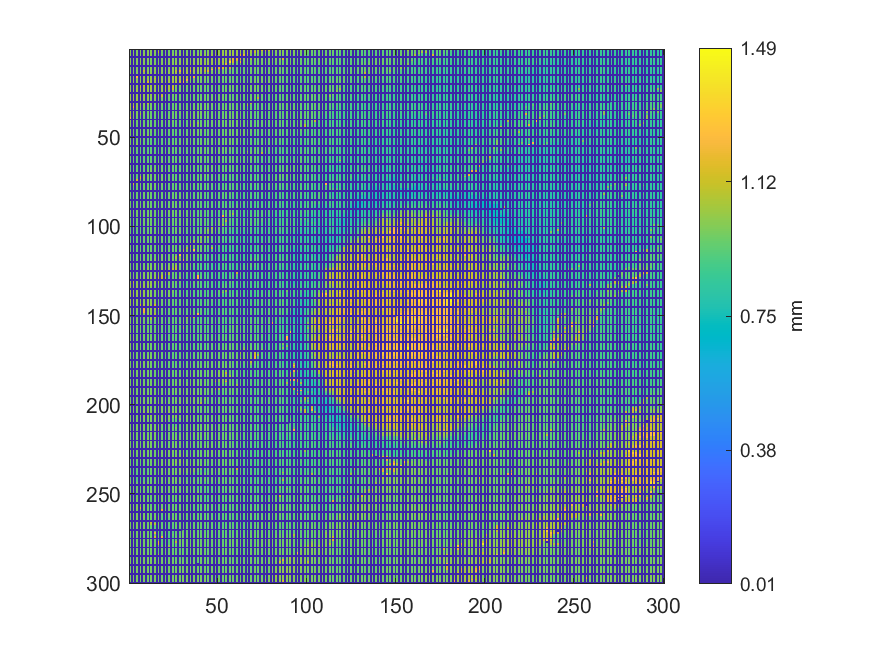

The file beside this chart, header and first rows:
0.988552231032172, 0, 0.990035865060776, 0, 0.991490022916625, 0, 0.994005322991609, 0, 0.992109022544454, 0, 0.993376497972863, 0, 1.00423355493715, 0, 1.00254358769927, 0, 1.00148244548013, 0, 1.00005776379704, 0, 0.964069321942939, 0, 0.963816809396348, 0
0.9942, 0, 0.9944, 0, 0.9918, 0, 0.9928, 0, 0.9949, 0, 1.008, 0, 1.007, 0, 1.003, 0, 1.116, 0, 0.9673, 0, 0.9679, 0, 0.9776, 0
0.9967, 0, 0.9948, 0, 0.9917, 0, 0.9921, 0, 1.004, 0, 1.004, 0, 1.007, 0, 1.002, 0, 0.9706, 0, 0.9698, 0, 0.9711, 0, 0.9839, 0
0.9973, 0, 0.9959, 0, 0.9939, 0, 0.9939, 0, 1.005, 0, 1.004, 0, 1.004, 0, 0.9768, 0, 0.9718, 0, 0.9733, 0, 0.9836, 0, 0.9853, 0
0, 0, 0, 0, 0, 0, 0, 0, 0, 0, 0, 0, 0, 0, 0, 0, 0, 0, 0, 0, 0, 0, 0, 0
1.001, 0, 0.9931, 0, 0.9937, 0, 1.006, 0, 1.003, 0, 1.004, 0, 0.9835, 0, 0.9781, 0, 0.9745, 0, 0.9873, 0, 0.9873, 0, 1.001, 0
0.996, 0, 0.9946, 0, 1.001, 0, 1.004, 0, 1.007, 0, 1.004, 0, 0.9824, 0, 0.9826, 0, 0.9916, 0, 0.9915, 0, 1, 0, 0.9993, 0
0.9994, 0, 1.001, 0, 1, 0, 1.008, 0, 1.008, 0, 0.9873, 0, 0.9836, 0, 0.9838, 0, 0.9933, 0, 0.9926, 0, 1.001, 0, 1.001, 0
0.9924, 0, 0.9917, 0, 0.9953, 0, 0.996, 0, 0.9935, 0, 0.9884, 0, 0.9888, 0, 0.9993, 0, 0.9951, 0, 1.004, 0, 1.002, 0, 1.002, 0
0, 0, 0, 0, 0, 0, 0, 0, 0, 0, 0, 0, 0, 0, 0, 0, 0, 0, 0, 0, 0, 0, 0, 0
0.9904, 0, 0.9907, 0, 0.9937, 0, 0.9926, 0, 0.9928, 0, 0.9911, 0, 1.004, 0, 1.002, 0, 1.003, 0, 1.002, 0, 1.004, 0, 1.006, 0
0.9902, 0, 0.9911, 0, 0.9934, 0, 0.9944, 0, 0.9947, 0, 1.007, 0, 1.005, 0, 1.004, 0, 1.004, 0, 1.004, 0, 1.002, 0, 1.019, 0
0.9895, 0, 0.9944, 0, 0.9932, 0, 0.9974, 0, 1.103, 0, 1.01, 0, 1.007, 0, 1.01, 0, 1.004, 0, 1.004, 0, 1.001, 0, 1.018, 0
1.003, 0, 0.9979, 0, 0.995, 0, 1.008, 0, 1.016, 0, 1.014, 0, 1.012, 0, 1.009, 0, 1.006, 0, 1.003, 0, 1.001, 0, 1.017, 0
0, 0, 0, 0, 0, 0, 0, 0, 0, 0, 0, 0, 0, 0, 0, 0, 0, 0, 0, 0, 0, 0, 0, 0
1.003, 0, 1.001, 0, 1.252, 0, 1.023, 0, 1.023, 0, 1.024, 0, 1.021, 0, 1.013, 0, 1.007, 0, 1.014, 0, 1.002, 0, 1.002, 0
1.007, 0, 1.014, 0, 1.015, 0, 1.015, 0, 1.025, 0, 1.029, 0, 1.029, 0, 1.099, 0, 1.02, 0, 1.018, 0, 1.014, 0, 1.035, 0
1.008, 0, 1.02, 0, 1.014, 0, 1.014, 0, 1.022, 0, 1.035, 0, 1.035, 0, 1.036, 0, 1.045, 0, 1.016, 0, 1.016, 0, 1.037, 0
1.008, 0, 1.017, 0, 1.013, 0, 1.012, 0, 1.015, 0, 1.15, 0, 1.041, 0, 1.035, 0, 1.024, 0, 1.024, 0, 1.02, 0, 1.04, 0
0, 0, 0, 0, 0, 0, 0, 0, 0, 0, 0, 0, 0, 0, 0, 0, 0, 0, 0, 0, 0, 0, 0, 0
1.015, 0, 1.015, 0, 1.013, 0, 1.013, 0, 1.121, 0, 1.038, 0, 1.038, 0, 1.039, 0, 1.021, 0, 1.027, 0, 1.026, 0, 1.04, 0
1.014, 0, 1.014, 0, 1.014, 0, 1.123, 0, 1.033, 0, 1.042, 0, 1.039, 0, 1.032, 0, 1.012, 0, 1.03, 0, 1.049, 0, 1.047, 0
1.015, 0, 1.016, 0, 1.032, 0, 1.034, 0, 1.032, 0, 1.04, 0, 1.039, 0, 1.015, 0, 1.013, 0, 1.016, 0, 1.05, 0, 1.049, 0
1.021, 0, 1.025, 0, 1.034, 0, 1.033, 0, 1.031, 0, 1.02, 0, 1.032, 0, 1.014, 0, 1.01, 0, 1.015, 0, 1.052, 0, 0.9849, 0
0, 0, 0, 0, 0, 0, 0, 0, 0, 0, 0, 0, 0, 0, 0, 0, 0, 0, 0, 0, 0, 0, 0, 0
1.031, 0, 1.034, 0, 1.032, 0, 1.031, 0, 1.032, 0, 1.02, 0, 1.031, 0, 1.008, 0, 1.007, 0, 1.066, 0, 0.9851, 0, 0.9737, 0
1.036, 0, 1.033, 0, 1.031, 0, 1.034, 0, 1.016, 0, 1.016, 0, 1.005, 0, 1.002, 0, 1.002, 0, 1.12, 0, 0.9764, 0, 0.97, 0
1.04, 0, 1.032, 0, 1.034, 0, 1.033, 0, 1.013, 0, 1.014, 0, 1.002, 0, 0.998, 0, 0.9978, 0, 0.9798, 0, 0.9713, 0, 0.9679, 0
1.033, 0, 1.032, 0, 1.034, 0, 1.015, 0, 1.013, 0, 1.013, 0, 0.993, 0, 0.9851, 0, 0.9809, 0, 0.9691, 0, 0.9654, 0, 0.9547, 0
0, 0, 0, 0, 0, 0, 0, 0, 0, 0, 0, 0, 0, 0, 0, 0, 0, 0, 0, 0, 0, 0, 0, 0
1.035, 0, 1.036, 0, 1.017, 0, 1.016, 0, 1.013, 0, 1.099, 0, 0.9805, 0, 0.9777, 0, 0.9763, 0, 0.9614, 0, 0.9575, 0, 0.9496, 0
1.037, 0, 1.04, 0, 1.016, 0, 1.015, 0, 0.9979, 0, 0.9859, 0, 0.9781, 0, 0.9654, 0, 0.9655, 0, 0.9611, 0, 0.9519, 0, 0.9473, 0
1.037, 0, 1.195, 0, 1.019, 0, 1, 0, 0.9909, 0, 0.9744, 0, 0.9731, 0, 0.9646, 0, 0.9596, 0, 0.9548, 0, 0.9427, 0, 0.9409, 0
1.031, 0, 1.02, 0, 0.9937, 0, 0.9926, 0, 0.9741, 0, 0.9736, 0, 0.9627, 0, 0.9595, 0, 0.9558, 0, 0.9515, 0, 0.9416, 0, 0.9402, 0
0, 0, 0, 0, 0, 0, 0, 0, 0, 0, 0, 0, 0, 0, 0, 0, 0, 0, 0, 0, 0, 0, 0, 0
1.03, 0, 1.003, 0, 0.9945, 0, 0.9941, 0, 0.976, 0, 0.9629, 0, 0.9597, 0, 0.9596, 0, 0.9564, 0, 0.9453, 0, 0.9412, 0, 0.9441, 0
1.031, 0, 0.9981, 0, 0.9973, 0, 1.063, 0, 0.9683, 0, 0.964, 0, 0.9596, 0, 0.9605, 0, 0.957, 0, 0.9436, 0, 0.9452, 0, 0.9579, 0
1.061, 0, 0.9995, 0, 0.981, 0, 0.9692, 0, 0.9623, 0, 0.9631, 0, 0.9558, 0, 0.9565, 0, 0.9534, 0, 0.9496, 0, 0.9577, 0, 0.9667, 0
1.234, 0, 0.9876, 0, 0.9721, 0, 0.9614, 0, 0.957, 0, 0.9557, 0, 0.9514, 0, 0.9522, 0, 0.957, 0, 0.9543, 0, 0.9538, 0, 0.9665, 0
0, 0, 0, 0, 0, 0, 0, 0, 0, 0, 0, 0, 0, 0, 0, 0, 0, 0, 0, 0, 0, 0, 0, 0
0.9908, 0, 0.9856, 0, 0.9672, 0, 0.9626, 0, 0.9552, 0, 0.9538, 0, 0.9473, 0, 0.9521, 0, 0.9586, 0, 0.9573, 0, 0.9531, 0, 0.9586, 0
0.9868, 0, 0.978, 0, 0.9648, 0, 0.9557, 0, 0.9569, 0, 0.9533, 0, 0.9528, 0, 0.9523, 0, 0.9572, 0, 0.9514, 0, 0.952, 0, 0.9563, 0
0.9868, 0, 0.9658, 0, 0.9552, 0, 0.9541, 0, 0.9564, 0, 0.9611, 0, 0.9563, 0, 0.9543, 0, 0.9606, 0, 0.9478, 0, 0.9499, 0, 0.9483, 0
0.9768, 0, 0.9572, 0, 0.9571, 0, 0.9603, 0, 0.9605, 0, 0.9613, 0, 0.9551, 0, 0.9533, 0, 0.9481, 0, 0.9465, 0, 0.9467, 0, 0.9449, 0
0, 0, 0, 0, 0, 0, 0, 0, 0, 0, 0, 0, 0, 0, 0, 0, 0, 0, 0, 0, 0, 0, 0, 0
0.973, 0, 0.97, 0, 0.959, 0, 0.9661, 0, 0.9642, 0, 0.9624, 0, 0.9596, 0, 0.9556, 0, 0.9455, 0, 0.9453, 0, 0.9466, 0, 0.9478, 0
0.9733, 0, 0.9699, 0, 0.9667, 0, 0.965, 0, 0.9635, 0, 0.9637, 0, 0.9641, 0, 0.9435, 0, 0.9441, 0, 0.9468, 0, 0.9485, 0, 0.9488, 0
0.977, 0, 0.9675, 0, 0.9667, 0, 0.9637, 0, 0.9672, 0, 0.9679, 0, 0.9443, 0, 0.9427, 0, 0.9397, 0, 0.9395, 0, 0.9493, 0, 0.9468, 0
0.9695, 0, 0.968, 0, 0.9666, 0, 0.9666, 0, 0.9689, 0, 1.033, 0, 0.9404, 0, 0.9362, 0, 0.9377, 0, 0.9374, 0, 0.948, 0, 0.9359, 0
0, 0, 0, 0, 0, 0, 0, 0, 0, 0, 0, 0, 0, 0, 0, 0, 0, 0, 0, 0, 0, 0, 0, 0
0.9775, 0, 0.9729, 0, 0.9703, 0, 0.9713, 0, 0.9694, 0, 0.941, 0, 0.9406, 0, 0.9316, 0, 0.9355, 0, 0.9424, 0, 0.9382, 0, 0.9368, 0
0.9757, 0, 0.9758, 0, 0.9773, 0, 0.9744, 0, 0.9451, 0, 0.9399, 0, 0.9307, 0, 0.9313, 0, 0.9387, 0, 0.9365, 0, 0.9351, 0, 0.937, 0
0.98, 0, 0.9798, 0, 0.9799, 0, 0.9508, 0, 0.9438, 0, 0.9378, 0, 0.9308, 0, 0.9328, 0, 0.9348, 0, 0.9359, 0, 0.935, 0, 0.9525, 0
0.9808, 0, 0.9803, 0, 1.047, 0, 0.9542, 0, 0.9404, 0, 0.9332, 0, 0.9326, 0, 0.9337, 0, 0.9357, 0, 0.9367, 0, 0.9424, 0, 0.9517, 0
0, 0, 0, 0, 0, 0, 0, 0, 0, 0, 0, 0, 0, 0, 0, 0, 0, 0, 0, 0, 0, 0, 0, 0
0.9722, 0, 0.97, 0, 0.9559, 0, 0.9522, 0, 0.9384, 0, 0.9349, 0, 0.9338, 0, 0.9349, 0, 0.937, 0, 0.9392, 0, 0.945, 0, 0.9466, 0
0.9689, 0, 0.9574, 0, 0.9535, 0, 0.9397, 0, 0.9379, 0, 0.9399, 0, 0.9363, 0, 0.9338, 0, 0.9367, 0, 0.9394, 0, 0.9449, 0, 0.9468, 0
0.9699, 0, 0.9553, 0, 0.9487, 0, 0.9423, 0, 0.9386, 0, 0.9383, 0, 0.9442, 0, 0.9382, 0, 0.9364, 0, 0.9433, 0, 0.9445, 0, 0.9487, 0
0.9687, 0, 0.9576, 0, 0.9467, 0, 0.9426, 0, 0.9419, 0, 0.944, 0, 0.9379, 0, 0.9413, 0, 0.9416, 0, 0.9448, 0, 0.9468, 0, 0.9607, 0
0, 0, 0, 0, 0, 0, 0, 0, 0, 0, 0, 0, 0, 0, 0, 0, 0, 0, 0, 0, 0, 0, 0, 0
0.9711, 0, 0.9526, 0, 0.9469, 0, 0.9465, 0, 0.9397, 0, 0.9434, 0, 0.9383, 0, 0.9445, 0, 0.947, 0, 0.9445, 0, 0.9533, 0, 0.9468, 0
... 239 more rows
